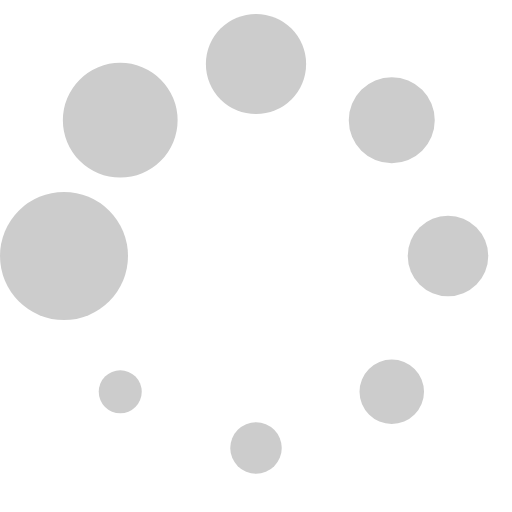
t = 0.00 s
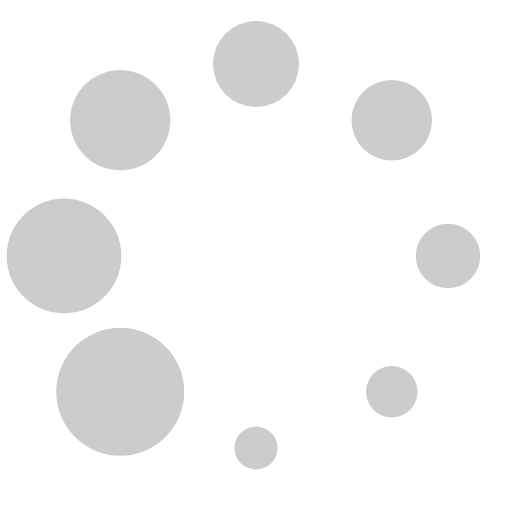
t = 0.13 s
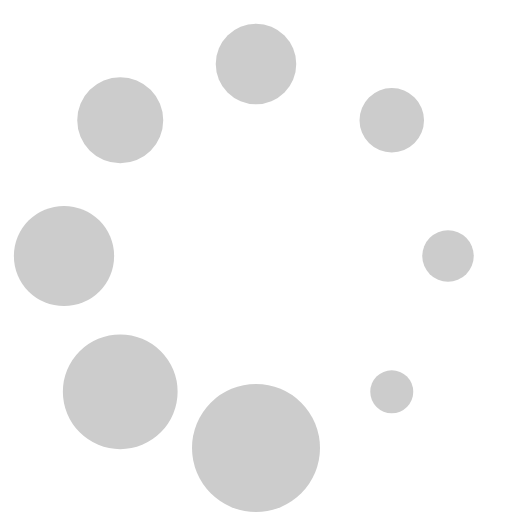
t = 0.23 s
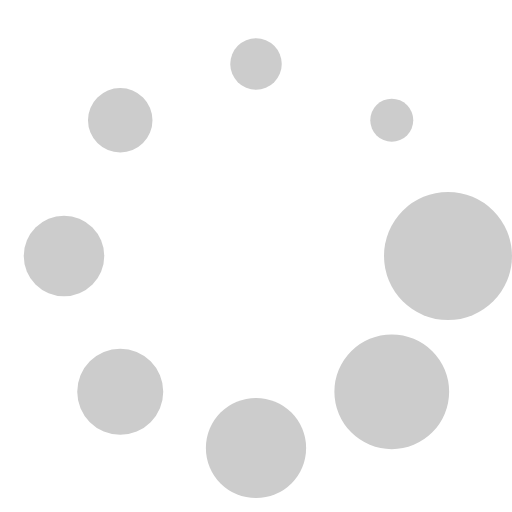
t = 0.36 s
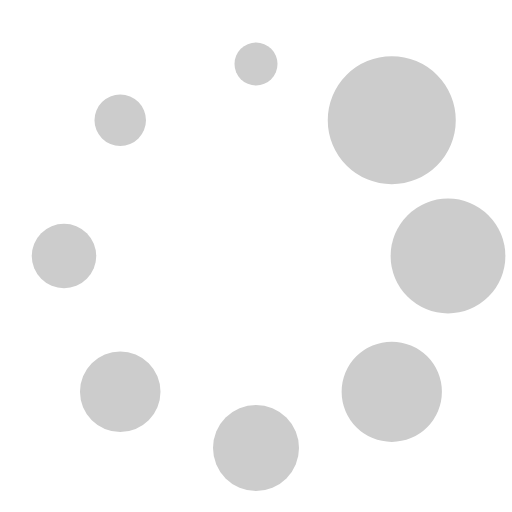
t = 0.49 s
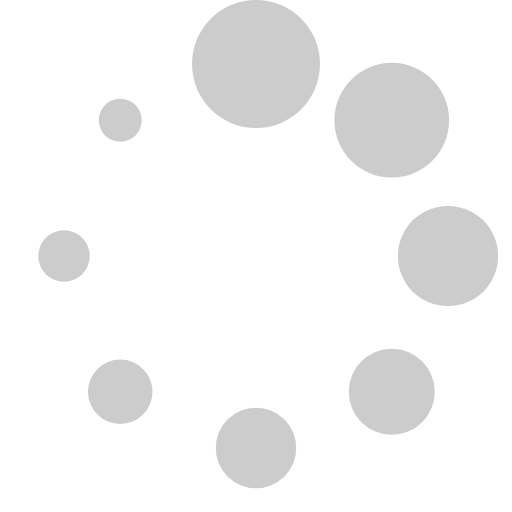
t = 0.59 s

The animated SVG that drew these frames (rendered in a browser with its animation timeline set to each time). Animation: 1 SMIL element (animateTransform=1); one cycle of 0.72 s, repeats indefinitely.

<?xml version="1.0" encoding="UTF-8" standalone="no"?><svg xmlns:svg="http://www.w3.org/2000/svg" xmlns="http://www.w3.org/2000/svg" xmlns:xlink="http://www.w3.org/1999/xlink" version="1.0" width="64px" height="64px" viewBox="0 0 128 128" xml:space="preserve"><g><circle cx="16" cy="64" r="16" fill="#cccccc" fill-opacity="1"/><circle cx="16" cy="64" r="14.344" fill="#cccccc" fill-opacity="1" transform="rotate(45 64 64)"/><circle cx="16" cy="64" r="12.531" fill="#cccccc" fill-opacity="1" transform="rotate(90 64 64)"/><circle cx="16" cy="64" r="10.75" fill="#cccccc" fill-opacity="1" transform="rotate(135 64 64)"/><circle cx="16" cy="64" r="10.063" fill="#cccccc" fill-opacity="1" transform="rotate(180 64 64)"/><circle cx="16" cy="64" r="8.063" fill="#cccccc" fill-opacity="1" transform="rotate(225 64 64)"/><circle cx="16" cy="64" r="6.438" fill="#cccccc" fill-opacity="1" transform="rotate(270 64 64)"/><circle cx="16" cy="64" r="5.375" fill="#cccccc" fill-opacity="1" transform="rotate(315 64 64)"/><animateTransform attributeName="transform" type="rotate" values="0 64 64;315 64 64;270 64 64;225 64 64;180 64 64;135 64 64;90 64 64;45 64 64" calcMode="discrete" dur="720ms" repeatCount="indefinite"></animateTransform></g></svg>
